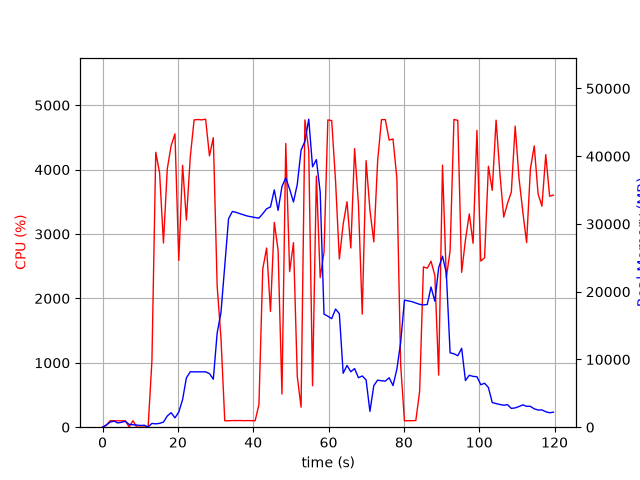

Values plotted in this chart, from the file beside it:
elapsed_time, nproc, cpu, mem_real, mem_virtual
4.124641418457031e-05, 1, 0.0, 7.438, 3185
1.006, 6, 28.8, 338.4, 2181
2.016, 4, 100.2, 753.2, 2404
3.024, 5, 101.1, 895.2, 2927
4.033, 3, 99.1, 629.9, 2027
5.042, 3, 99.2, 723.7, 2139
6.05, 3, 100.2, 870.2, 2267
7.058, 4, 3.0, 411.2, 1878
8.067, 3, 100.3, 363.5, 1587
9.074, 3, 2.0, 318, 1541
10.08, 3, 0.0, 256, 1482
11.09, 3, 3.0, 287.5, 1533
12.1, 2, 1.0, 41.1, 85.59
13.11, 1, 1032, 557.3, 4731
14.13, 1, 4270, 492.6, 4753
15.15, 1, 3948, 566.7, 4783
16.17, 1, 2860, 752, 5339
17.18, 1, 4012, 1652, 6619
18.2, 1, 4371, 2144, 8163
19.22, 1, 4555, 1378, 8163
20.24, 1, 2590, 2239, 8703
21.25, 1, 4067, 4083, 10527
22.26, 1, 3217, 7282, 18229
23.28, 1, 4192, 8178, 18229
24.3, 1, 4772, 8172, 18229
25.32, 1, 4778, 8172, 18229
26.34, 1, 4773, 8172, 18229
27.36, 1, 4783, 8168, 18229
28.38, 1, 4214, 7914, 18229
29.41, 1, 4496, 7082, 19222
30.43, 1, 2191, 13916, 31973
31.44, 1, 1385, 16938, 52453
32.45, 1, 100.3, 23838, 52453
33.45, 1, 100.2, 30768, 52453
34.46, 1, 103.2, 31848, 52453
35.47, 1, 102.2, 31713, 52453
36.48, 1, 104.3, 31515, 52453
37.48, 1, 101.2, 31338, 52453
38.49, 1, 103.1, 31162, 52453
39.5, 1, 101.2, 31061, 52453
40.51, 1, 100.1, 30950, 52453
41.52, 1, 351.8, 30857, 52453
42.53, 1, 2455, 31517, 52453
43.56, 1, 2782, 32240, 52453
44.58, 1, 1798, 32513, 52453
45.59, 1, 3180, 35024, 52453
46.6, 1, 2747, 32012, 52453
47.63, 1, 515.9, 35523, 77029
48.64, 1, 4406, 36806, 77029
49.66, 1, 2416, 35146, 77029
50.68, 1, 2865, 33242, 77029
51.7, 1, 788.3, 35865, 77029
52.7, 1, 310.6, 40911, 77029
53.72, 1, 4772, 42192, 77029
54.74, 1, 4297, 45465, 77905
55.75, 1, 644.4, 38436, 77905
56.77, 1, 3899, 39500, 77919
57.78, 1, 2323, 34714, 77919
58.79, 1, 2715, 16689, 77919
59.81, 1, 4772, 16384, 77919
... 59 more rows
